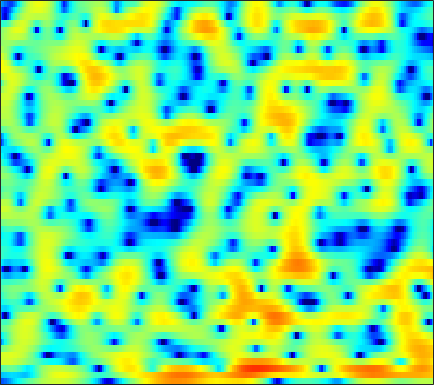

The file beside this chart, header and first rows:
-11.431, -11.124, -10.278, -9.2113, -8.4047, -7.3385, -6.2908, -5.5938, -4.6897, -3.8521, -3.0886, -2.5436, -1.873, -1.2437, -0.79387, -0.22622, 0.29332, 0.64923, 1.1095, 1.5292, 1.8699, 2.1018, 2.3501, 2.5534
-7.07, -6.875, -6.575, -6.319, -6.187, -6.083, -6.117, -6.221, -6.473, -6.799, -7.07, -7.143, -6.882, -6.146, -5.327, -4.043, -2.719, -1.754, -0.5768, 0.4582, 1.351, 1.931, 2.584, 3.108
-2.177, -1.62, -1.067, -0.7143, -0.615, -0.6819, -0.968, -1.329, -2.02, -2.945, -3.976, -4.728, -5.396, -5.338, -4.762, -3.596, -2.322, -1.428, -0.3874, 0.496, 1.177, 1.593, 2.018, 2.31
3.115, 3.123, 3.118, 3.071, 3.003, 2.842, 2.61, 2.415, 2.075, 1.685, 1.257, 0.9119, 0.4286, -0.0537, -0.4225, -0.9228, -1.438, -1.873, -2.457, -3.054, -3.619, -3.998, -4.365, -4.616
3.11, 3.206, 3.321, 3.412, 3.452, 3.454, 3.39, 3.29, 3.087, 2.783, 2.377, 1.991, 1.356, 0.5728, -0.1353, -1.273, -2.689, -3.993, -6.228, -9.214, -13.73, -19.38, -25.27, -16.29
-0.7822, -0.2721, 0.4262, 1.088, 1.539, 2.064, 2.472, 2.686, 2.855, 2.886, 2.783, 2.6, 2.243, 1.744, 1.289, 0.5527, -0.2927, -0.9953, -1.958, -2.906, -3.762, -4.272, -4.734, -4.903
-9.271, -6.702, -4.039, -2.031, -0.8398, 0.4184, 1.389, 1.948, 2.496, 2.833, 3.001, 3.019, 2.921, 2.67, 2.4, 1.939, 1.396, 0.9272, 0.2531, -0.451, -1.168, -1.687, -2.357, -2.962
-5.211, -4.095, -2.579, -1.19, -0.2565, 0.8105, 1.677, 2.204, 2.758, 3.139, 3.356, 3.405, 3.338, 3.118, 2.853, 2.371, 1.747, 1.192, 0.3449, -0.6254, -1.698, -2.592, -3.878, -5.285
-1.27, -0.9943, -0.4878, 0.09606, 0.5774, 1.228, 1.859, 2.29, 2.782, 3.151, 3.379, 3.442, 3.386, 3.139, 2.833, 2.251, 1.463, 0.7298, -0.4464, -1.855, -3.48, -4.814, -6.67, -8.552
-2.174, -2.461, -2.457, -1.911, -1.249, -0.1982, 0.8669, 1.595, 2.439, 3.098, 3.549, 3.76, 3.849, 3.733, 3.514, 3.001, 2.231, 1.453, 0.1169, -1.657, -4.007, -6.321, -10.72, -18.77
-9.733, -15.02, -27.35, -12.37, -8.026, -4.477, -2.099, -0.7962, 0.4869, 1.397, 2.02, 2.355, 2.642, 2.758, 2.739, 2.599, 2.309, 1.996, 1.408, 0.6603, -0.2554, -0.9837, -1.906, -2.527
-6.008, -6.388, -6.41, -5.868, -5.164, -4.132, -3.217, -2.665, -2.161, -1.9, -1.823, -1.813, -1.821, -1.685, -1.481, -1.062, -0.5469, -0.1849, 0.2563, 0.602, 0.8655, 1.014, 1.196, 1.398
-4.429, -3.933, -3.362, -2.886, -2.621, -2.404, -2.381, -2.561, -3.084, -4.056, -5.638, -7.381, -10.45, -12.48, -10.91, -7.271, -4.348, -2.677, -1.005, 0.2104, 1.086, 1.578, 2.072, 2.442
-3.228, -2.378, -1.531, -0.9507, -0.6561, -0.465, -0.5092, -0.7087, -1.231, -2.074, -3.25, -4.312, -5.693, -6.248, -5.657, -3.918, -2.037, -0.806, 0.5209, 1.447, 2.033, 2.257, 2.314, 2.134
-1.92, -1.411, -0.8541, -0.4545, -0.2337, -0.02178, 0.08653, 0.1221, 0.1038, 0.01025, -0.05189, -0.05935, 0.01351, 0.2489, 0.5316, 1.048, 1.618, 2.022, 2.458, 2.69, 2.657, 2.404, 1.702, 0.4693
-2.84, -2.834, -2.788, -2.681, -2.581, -2.415, -2.229, -2.09, -1.898, -1.648, -1.336, -1.039, -0.5313, 0.08744, 0.5984, 1.281, 1.933, 2.356, 2.77, 2.995, 2.967, 2.771, 2.233, 1.372
-6.386, -7.348, -8.286, -8.437, -8.084, -7.394, -6.84, -6.625, -6.596, -6.74, -6.748, -6.388, -5.221, -3.552, -2.216, -0.5674, 0.8329, 1.706, 2.614, 3.231, 3.579, 3.678, 3.605, 3.338
-10.11, -13.98, -24.05, -19.87, -14.69, -11.28, -9.719, -9.406, -10.05, -12.31, -17.88, -28.86, -14.82, -8.108, -4.973, -1.971, 0.2146, 1.454, 2.706, 3.575, 4.118, 4.336, 4.394, 4.229
-5.01, -5.893, -6.755, -7.076, -7.001, -6.679, -6.382, -6.245, -6.224, -6.268, -6.135, -5.742, -4.657, -3.123, -1.856, -0.2253, 1.214, 2.116, 3.078, 3.758, 4.158, 4.274, 4.196, 3.837
-2.591, -2.93, -3.342, -3.654, -3.812, -3.938, -3.97, -3.927, -3.761, -3.453, -2.979, -2.493, -1.698, -0.7784, -0.04472, 0.924, 1.821, 2.417, 3.062, 3.509, 3.733, 3.737, 3.513, 3.002
-2.635, -2.824, -3.119, -3.476, -3.771, -4.188, -4.569, -4.78, -4.854, -4.591, -3.968, -3.298, -2.238, -1.104, -0.2681, 0.7714, 1.677, 2.25, 2.862, 3.28, 3.49, 3.506, 3.331, 2.924
-3.941, -3.864, -3.973, -4.385, -4.934, -6.037, -7.632, -9.185, -11.44, -12.08, -9.81, -7.529, -4.809, -2.623, -1.278, 0.1819, 1.33, 2.01, 2.701, 3.175, 3.443, 3.524, 3.478, 3.26
-5.164, -4.511, -4.105, -4.181, -4.554, -5.509, -7.071, -8.674, -11.14, -11.98, -9.579, -7.203, -4.479, -2.343, -1.074, 0.272, 1.291, 1.876, 2.452, 2.832, 3.049, 3.117, 3.099, 2.979
-3.661, -2.975, -2.388, -2.119, -2.088, -2.223, -2.48, -2.676, -2.809, -2.679, -2.221, -1.711, -0.9173, -0.1187, 0.4192, 1.018, 1.454, 1.673, 1.837, 1.869, 1.808, 1.719, 1.575, 1.427
-0.5326, -0.2047, 0.1337, 0.3531, 0.4456, 0.5014, 0.5168, 0.5242, 0.5651, 0.6587, 0.8188, 0.9673, 1.18, 1.36, 1.443, 1.441, 1.284, 1.047, 0.5712, -0.06204, -0.7859, -1.304, -1.834, -2.079
1.813, 1.94, 2.036, 2.052, 2.013, 1.905, 1.771, 1.678, 1.592, 1.587, 1.648, 1.728, 1.835, 1.877, 1.824, 1.581, 1.066, 0.4554, -0.7528, -2.518, -4.994, -7.38, -10.59, -10.67
2.879, 2.933, 2.864, 2.612, 2.302, 1.738, 1.056, 0.5401, 0.003886, -0.1721, 0.09186, 0.5034, 1.141, 1.698, 1.974, 2.081, 1.825, 1.355, 0.314, -1.295, -3.571, -5.679, -8.304, -8.57
1.905, 2.099, 2.075, 1.661, 1.052, -0.2346, -2.239, -4.399, -8.394, -11.14, -7.415, -4.394, -1.5, 0.4449, 1.443, 2.297, 2.707, 2.761, 2.55, 2.064, 1.407, 0.8752, 0.2314, -0.2445
-1.067, -0.4724, -0.1364, -0.2673, -0.6748, -1.636, -3.1, -4.489, -6.369, -7.123, -5.836, -4.246, -2.192, -0.5313, 0.4481, 1.441, 2.121, 2.455, 2.681, 2.705, 2.569, 2.382, 2.048, 1.622
-2.181, -1.562, -1.091, -0.9625, -1.048, -1.353, -1.783, -2.12, -2.461, -2.563, -2.341, -1.984, -1.338, -0.5956, -0.02057, 0.7107, 1.347, 1.743, 2.141, 2.378, 2.439, 2.375, 2.141, 1.744
-0.7617, -0.5163, -0.336, -0.3447, -0.4573, -0.7308, -1.094, -1.397, -1.8, -2.116, -2.299, -2.293, -2.047, -1.516, -0.9701, -0.1277, 0.7406, 1.339, 2.026, 2.518, 2.786, 2.826, 2.651, 2.212
0.7532, 0.7016, 0.505, 0.1666, -0.1839, -0.7582, -1.466, -2.077, -3.019, -4.128, -5.369, -6.237, -6.755, -5.912, -4.54, -2.431, -0.4741, 0.7571, 2.072, 3.019, 3.621, 3.843, 3.836, 3.459
-0.1285, -0.4177, -1.006, -1.783, -2.472, -3.45, -4.461, -5.22, -6.341, -7.822, -10.18, -13.17, -20.71, -15.77, -10, -5.267, -2.134, -0.3693, 1.401, 2.66, 3.506, 3.914, 4.163, 4.096
-2.767, -3.33, -4.391, -5.886, -7.306, -9.526, -11.49, -12.08, -11.49, -10.39, -9.433, -8.838, -7.941, -6.598, -5.303, -3.44, -1.688, -0.5216, 0.7595, 1.772, 2.529, 2.941, 3.33, 3.556
-4.522, -5.081, -6.17, -7.805, -9.568, -13.15, -18.65, -19.73, -14.21, -10.18, -7.537, -6.06, -4.482, -3.171, -2.321, -1.316, -0.4503, 0.07709, 0.6541, 1.104, 1.48, 1.74, 2.103, 2.496
-5.706, -5.727, -5.723, -5.798, -5.918, -6.069, -6.04, -5.748, -4.928, -3.789, -2.603, -1.782, -0.8424, -0.1059, 0.2954, 0.6485, 0.753, 0.6534, 0.3151, -0.2422, -0.833, -1.083, -0.9178, -0.1314
-12.19, -9.652, -6.577, -4.421, -3.259, -2.095, -1.218, -0.6695, -0.008192, 0.5942, 1.13, 1.478, 1.826, 2.022, 2.062, 1.902, 1.425, 0.8185, -0.509, -2.699, -6.5, -11.64, -15.39, -6.721
-9.182, -7.399, -4.819, -2.762, -1.579, -0.437, 0.363, 0.7916, 1.177, 1.394, 1.486, 1.497, 1.477, 1.419, 1.348, 1.167, 0.8548, 0.4755, -0.2836, -1.348, -2.597, -3.357, -3.424, -2.254
-1.819, -1.423, -0.7637, -0.1185, 0.2807, 0.6527, 0.8001, 0.7531, 0.4842, 0.005333, -0.6221, -1.13, -1.703, -1.988, -1.966, -1.627, -1.113, -0.746, -0.3157, 0.0006966, 0.2555, 0.4497, 0.7535, 1.125
0.935, 1.191, 1.44, 1.54, 1.503, 1.288, 0.82, 0.265, -0.7683, -2.221, -4.23, -6.194, -9.488, -11.93, -10.85, -7.555, -4.745, -3.117, -1.443, -0.2025, 0.7394, 1.292, 1.858, 2.238
1.845, 2.015, 2.075, 1.945, 1.708, 1.19, 0.4184, -0.3491, -1.646, -3.328, -5.459, -7.416, -10.39, -12.3, -11.47, -8.608, -5.869, -4.174, -2.315, -0.852, 0.2928, 0.9606, 1.648, 2.109
2.228, 2.296, 2.225, 1.971, 1.647, 1.019, 0.174, -0.5935, -1.806, -3.174, -4.57, -5.517, -6.49, -6.874, -6.686, -5.897, -4.724, -3.722, -2.388, -1.177, -0.1478, 0.4875, 1.15, 1.616
2.743, 2.764, 2.669, 2.395, 2.059, 1.418, 0.5183, -0.334, -1.728, -3.391, -5.314, -6.798, -8.429, -8.978, -8.414, -6.898, -5.129, -3.862, -2.373, -1.13, -0.1365, 0.4647, 1.056, 1.438
2.787, 2.942, 3.067, 3.021, 2.837, 2.355, 1.556, 0.7102, -0.7822, -2.834, -5.702, -8.791, -15.81, -24.29, -14.3, -8.524, -5.231, -3.504, -1.799, -0.5463, 0.3436, 0.8125, 1.209, 1.354
0.6719, 1.508, 2.417, 3.002, 3.199, 3.14, 2.744, 2.226, 1.256, -0.01285, -1.502, -2.666, -3.963, -4.52, -4.313, -3.47, -2.394, -1.615, -0.705, 0.009986, 0.5115, 0.7114, 0.7555, 0.5119
-2.678, -0.3546, 1.595, 2.738, 3.224, 3.492, 3.411, 3.172, 2.65, 1.97, 1.195, 0.6032, -0.125, -0.7055, -1.031, -1.284, -1.345, -1.275, -1.042, -0.7511, -0.4917, -0.3931, -0.5133, -1.003
1.36, 2.122, 2.943, 3.45, 3.629, 3.647, 3.442, 3.181, 2.721, 2.157, 1.505, 0.9559, 0.1031, -0.8883, -1.726, -2.934, -4.058, -4.593, -4.564, -3.76, -2.751, -2.101, -1.611, -1.657
4.575, 4.416, 4.14, 3.73, 3.321, 2.659, 1.943, 1.42, 0.8264, 0.3508, -0.08694, -0.4729, -1.204, -2.366, -3.666, -6.315, -11.05, -18.78, -17.65, -8.928, -4.945, -3.119, -1.575, -0.7787
4.798, 4.268, 3.363, 2.176, 1.049, -0.8013, -2.935, -4.46, -5.543, -5.075, -4.025, -3.36, -2.865, -2.905, -3.276, -4.129, -5.135, -5.618, -5.304, -4.004, -2.401, -1.314, -0.1489, 0.6925
3.262, 2.71, 1.691, 0.2595, -1.181, -3.817, -7.862, -12.68, -18.61, -11.35, -7.115, -5.252, -3.689, -2.797, -2.406, -2.103, -1.892, -1.699, -1.355, -0.8512, -0.243, 0.2306, 0.8339, 1.358
1.594, 1.379, 0.8862, 0.1152, -0.6237, -1.803, -3.037, -3.804, -4.346, -4.172, -3.561, -3.01, -2.353, -1.841, -1.542, -1.23, -0.9628, -0.7646, -0.4849, -0.1774, 0.1473, 0.3962, 0.7115, 1
0.5188, 0.7991, 0.9799, 0.9707, 0.8503, 0.5984, 0.3031, 0.08855, -0.1497, -0.3161, -0.4221, -0.4918, -0.6065, -0.7499, -0.8663, -0.9905, -1.028, -0.9838, -0.7993, -0.553, -0.3106, -0.1625, -0.04935, -0.02963
0.2401, 0.8951, 1.537, 2, 2.239, 2.452, 2.54, 2.53, 2.429, 2.19, 1.795, 1.362, 0.5985, -0.3873, -1.236, -2.335, -3.035, -3.084, -2.572, -1.791, -1.135, -0.8672, -0.8614, -1.3
-0.03169, 0.5965, 1.33, 1.989, 2.463, 3.025, 3.475, 3.716, 3.859, 3.753, 3.325, 2.747, 1.526, -0.4071, -2.56, -7.173, -16.43, -14.27, -6.753, -3.186, -1.346, -0.7056, -0.6289, -1.427
-3.318, -3.242, -2.801, -1.923, -1.042, 0.2041, 1.365, 2.099, 2.814, 3.219, 3.273, 3.072, 2.428, 1.344, 0.2493, -1.378, -2.568, -2.599, -1.659, -0.4596, 0.3763, 0.6731, 0.5821, -0.01272
-10.84, -13.79, -16.03, -11.86, -8.615, -5.34, -2.914, -1.508, -0.008921, 1.107, 1.892, 2.27, 2.532, 2.558, 2.47, 2.299, 2.161, 2.12, 2.136, 2.16, 2.07, 1.878, 1.404, 0.6913
-11.16, -13.05, -14.23, -12.7, -10.82, -8.347, -6.11, -4.566, -2.672, -1.017, 0.3692, 1.22, 2.126, 2.785, 3.143, 3.458, 3.631, 3.671, 3.621, 3.423, 3.058, 2.643, 1.887, 0.8501
-8.063, -9.082, -10.38, -11.47, -12.06, -11.94, -10.29, -8.324, -5.581, -3.131, -1.117, 0.1372, 1.488, 2.519, 3.106, 3.671, 4.01, 4.131, 4.121, 3.918, 3.517, 3.076, 2.282, 1.2
